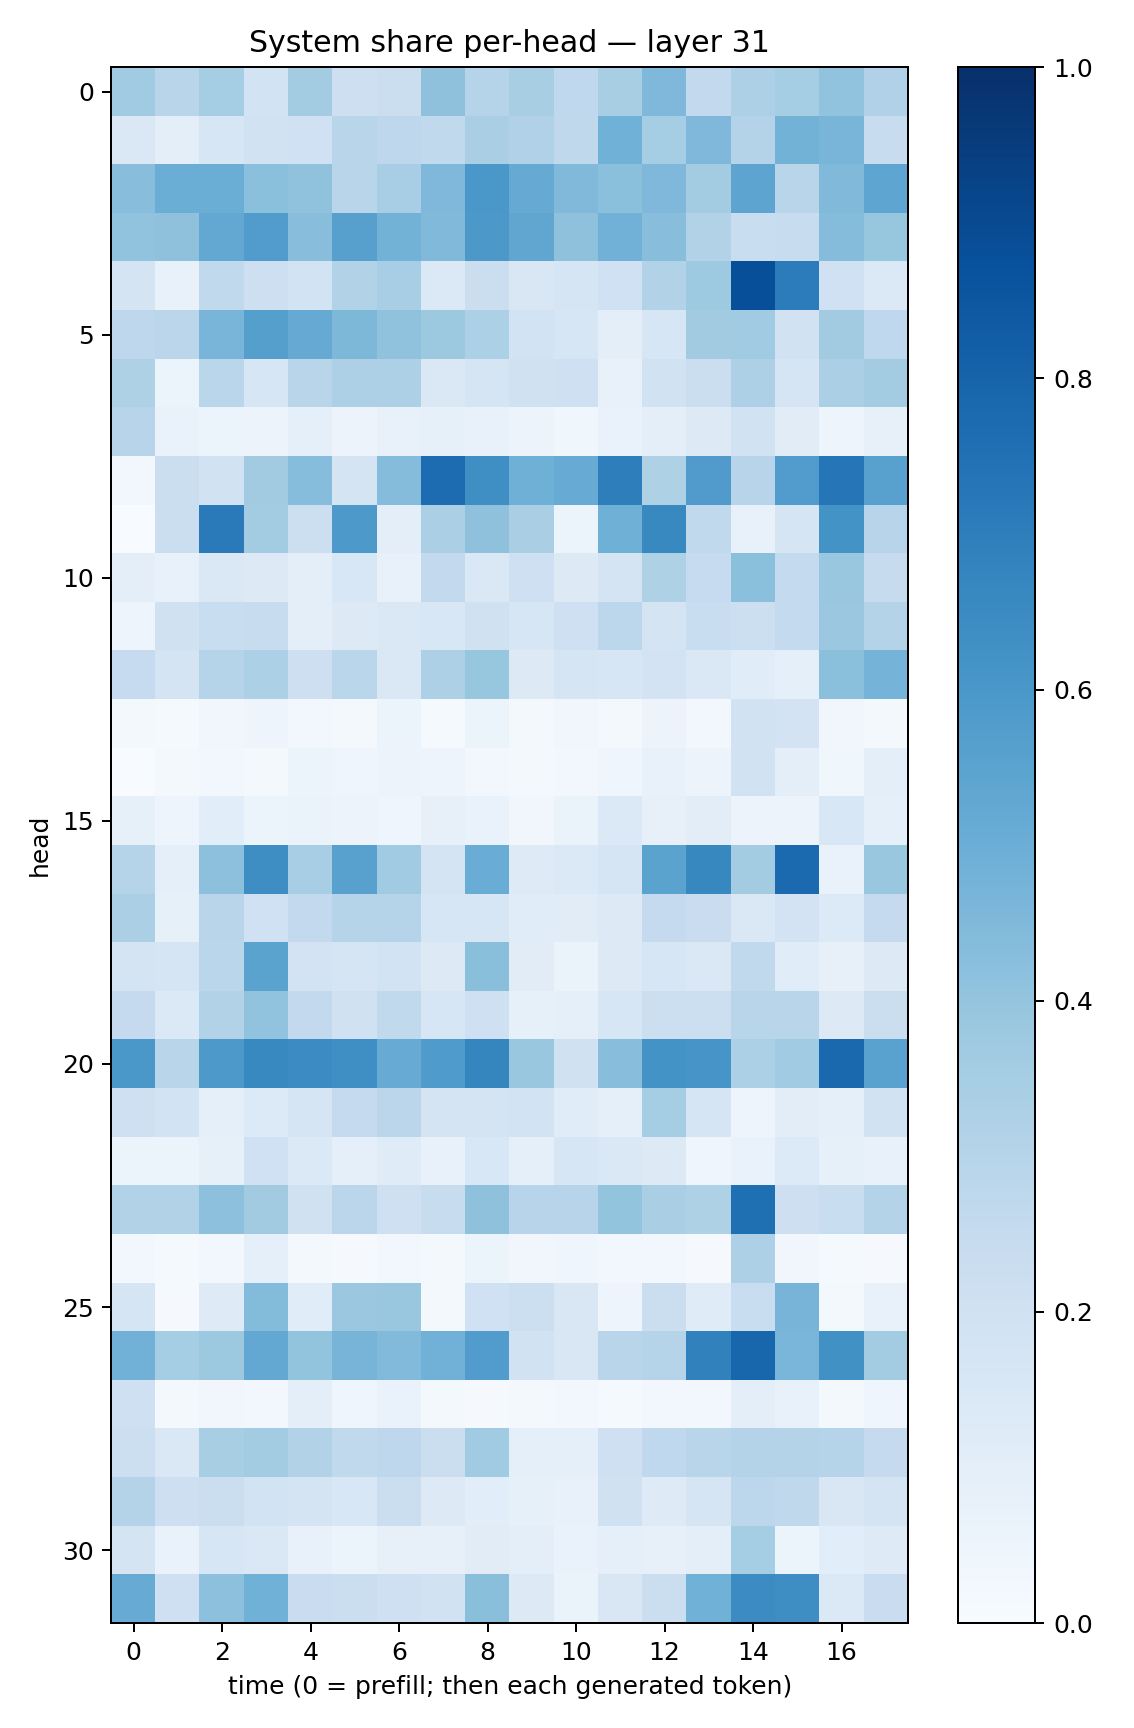

Values plotted in this chart, from the file beside it:
0.36489877, 0.2915477, 0.35393545, 0.18585777, 0.35606462, 0.21424925, 0.22635168, 0.41381472, 0.3044364, 0.3406896, 0.26900232, 0.34138742, 0.44937348, 0.2611796, 0.32428965, 0.35184762, 0.40397623, 0.31946853
0.1407, 0.09693, 0.1576, 0.1887, 0.2017, 0.2895, 0.275, 0.2642, 0.3392, 0.3165, 0.2707, 0.4855, 0.3538, 0.4501, 0.3075, 0.477, 0.4677, 0.2402
0.4294, 0.5001, 0.5007, 0.421, 0.4079, 0.2927, 0.3467, 0.4505, 0.5984, 0.5154, 0.4469, 0.4206, 0.4516, 0.3581, 0.5393, 0.2921, 0.4474, 0.5353
0.4059, 0.4119, 0.5263, 0.5756, 0.4272, 0.5607, 0.4789, 0.4476, 0.5967, 0.5326, 0.4105, 0.4806, 0.4291, 0.3097, 0.2309, 0.2345, 0.4367, 0.3932
0.1774, 0.07436, 0.2644, 0.2143, 0.1848, 0.3087, 0.3464, 0.1402, 0.2197, 0.1519, 0.1647, 0.1992, 0.3124, 0.3717, 0.8808, 0.7046, 0.203, 0.1373
0.2741, 0.2838, 0.4661, 0.5654, 0.5142, 0.4567, 0.4084, 0.3783, 0.3293, 0.1855, 0.1581, 0.1009, 0.1582, 0.3631, 0.3649, 0.1917, 0.3629, 0.2682
0.3204, 0.06107, 0.289, 0.1599, 0.2891, 0.3252, 0.3248, 0.1426, 0.1671, 0.1988, 0.2076, 0.0721, 0.1947, 0.2236, 0.3275, 0.1691, 0.3351, 0.3572
0.2942, 0.06824, 0.05167, 0.05852, 0.08955, 0.05726, 0.07786, 0.08406, 0.07235, 0.05805, 0.03617, 0.06903, 0.09702, 0.1304, 0.1893, 0.1108, 0.04986, 0.07975
0.02557, 0.2257, 0.1887, 0.3623, 0.431, 0.1759, 0.4359, 0.7662, 0.6346, 0.4897, 0.5106, 0.697, 0.3226, 0.5815, 0.2954, 0.5766, 0.7298, 0.5575
0.001449, 0.2233, 0.7119, 0.3588, 0.2155, 0.5927, 0.09404, 0.3326, 0.4135, 0.338, 0.05299, 0.4889, 0.6583, 0.262, 0.07475, 0.17, 0.6194, 0.2958
0.09594, 0.07508, 0.1423, 0.1284, 0.09934, 0.1555, 0.07068, 0.261, 0.1474, 0.2091, 0.1324, 0.1758, 0.3211, 0.2462, 0.4181, 0.2546, 0.3904, 0.2454
0.04931, 0.1954, 0.2337, 0.235, 0.09844, 0.1259, 0.1444, 0.156, 0.1978, 0.1622, 0.2102, 0.2799, 0.1764, 0.2316, 0.2181, 0.2563, 0.3804, 0.3075
0.2471, 0.1744, 0.3019, 0.3295, 0.2112, 0.2859, 0.1473, 0.3242, 0.394, 0.1318, 0.1682, 0.1616, 0.1819, 0.1442, 0.1162, 0.09182, 0.4189, 0.4742
0.02148, 0.01411, 0.03437, 0.04908, 0.02593, 0.02283, 0.05226, 0.01559, 0.06121, 0.01696, 0.0333, 0.02188, 0.0584, 0.02928, 0.1941, 0.1809, 0.03451, 0.01946
0.0002576, 0.01759, 0.02855, 0.02174, 0.05303, 0.04449, 0.05582, 0.04974, 0.02509, 0.02184, 0.03081, 0.0416, 0.07603, 0.0568, 0.1882, 0.09507, 0.03566, 0.09694
0.0825, 0.05028, 0.108, 0.05142, 0.06358, 0.05719, 0.04621, 0.08179, 0.07021, 0.03509, 0.06459, 0.1394, 0.07873, 0.103, 0.05666, 0.05851, 0.1558, 0.08697
0.3012, 0.08759, 0.4165, 0.6402, 0.347, 0.5574, 0.367, 0.1791, 0.5061, 0.1214, 0.1374, 0.1664, 0.5474, 0.6617, 0.3581, 0.7741, 0.06947, 0.3854
0.335, 0.08441, 0.2928, 0.2018, 0.2606, 0.3031, 0.3021, 0.1596, 0.1582, 0.1148, 0.1112, 0.13, 0.2515, 0.227, 0.1436, 0.1799, 0.1334, 0.2523
0.1761, 0.165, 0.2857, 0.547, 0.1799, 0.1703, 0.1859, 0.1266, 0.4253, 0.1127, 0.06427, 0.1272, 0.1569, 0.1453, 0.2619, 0.1162, 0.08058, 0.13
0.2513, 0.1381, 0.3111, 0.4054, 0.2588, 0.1982, 0.2644, 0.1566, 0.2067, 0.08205, 0.09124, 0.163, 0.2172, 0.2179, 0.2909, 0.2923, 0.1311, 0.2234
0.5986, 0.2891, 0.592, 0.6568, 0.6448, 0.6347, 0.5115, 0.5844, 0.6708, 0.3899, 0.1985, 0.4283, 0.6178, 0.606, 0.3315, 0.3649, 0.7827, 0.5526
0.2041, 0.1865, 0.09187, 0.1342, 0.1715, 0.2515, 0.2819, 0.1778, 0.1732, 0.184, 0.1144, 0.09052, 0.3519, 0.1666, 0.04838, 0.1049, 0.09316, 0.1886
0.05197, 0.0545, 0.08282, 0.2026, 0.1404, 0.09169, 0.1211, 0.0716, 0.1525, 0.09257, 0.1594, 0.147, 0.1305, 0.03958, 0.06893, 0.1354, 0.08372, 0.0772
0.3124, 0.3095, 0.4152, 0.3599, 0.1987, 0.283, 0.2095, 0.2392, 0.4115, 0.2962, 0.2969, 0.4015, 0.3368, 0.3211, 0.755, 0.2135, 0.2334, 0.3074
0.02734, 0.01554, 0.02728, 0.09296, 0.01881, 0.008124, 0.02734, 0.01691, 0.06136, 0.03288, 0.04151, 0.0305, 0.0308, 0.009235, 0.3281, 0.03465, 0.01528, 0.009855
0.17, 0.01091, 0.1229, 0.4394, 0.1165, 0.3818, 0.389, 0.01808, 0.2003, 0.2152, 0.151, 0.04813, 0.2191, 0.1197, 0.233, 0.4711, 0.0233, 0.07692
0.4815, 0.3533, 0.3754, 0.525, 0.3988, 0.4723, 0.4437, 0.4808, 0.575, 0.1888, 0.1504, 0.2912, 0.303, 0.687, 0.7896, 0.4638, 0.6256, 0.3569
0.2072, 0.02116, 0.03401, 0.02909, 0.1014, 0.04446, 0.06943, 0.02096, 0.009318, 0.01603, 0.02491, 0.01441, 0.02965, 0.02807, 0.09643, 0.07303, 0.02251, 0.04492
0.2177, 0.141, 0.3399, 0.357, 0.3101, 0.2638, 0.2751, 0.221, 0.3634, 0.09185, 0.0893, 0.2105, 0.2679, 0.2911, 0.3074, 0.3068, 0.3023, 0.2508
0.3073, 0.2117, 0.2207, 0.1867, 0.1726, 0.1529, 0.2193, 0.128, 0.106, 0.08402, 0.07324, 0.1954, 0.1223, 0.1646, 0.2788, 0.2724, 0.1505, 0.1724
0.1765, 0.06933, 0.157, 0.146, 0.07414, 0.06057, 0.07899, 0.07878, 0.1117, 0.09806, 0.06824, 0.08677, 0.07917, 0.09916, 0.3522, 0.06199, 0.1073, 0.1247
0.5084, 0.21, 0.4147, 0.4863, 0.2292, 0.2234, 0.2037, 0.1881, 0.4233, 0.1314, 0.0643, 0.1489, 0.2205, 0.4877, 0.6478, 0.6379, 0.1402, 0.2269
